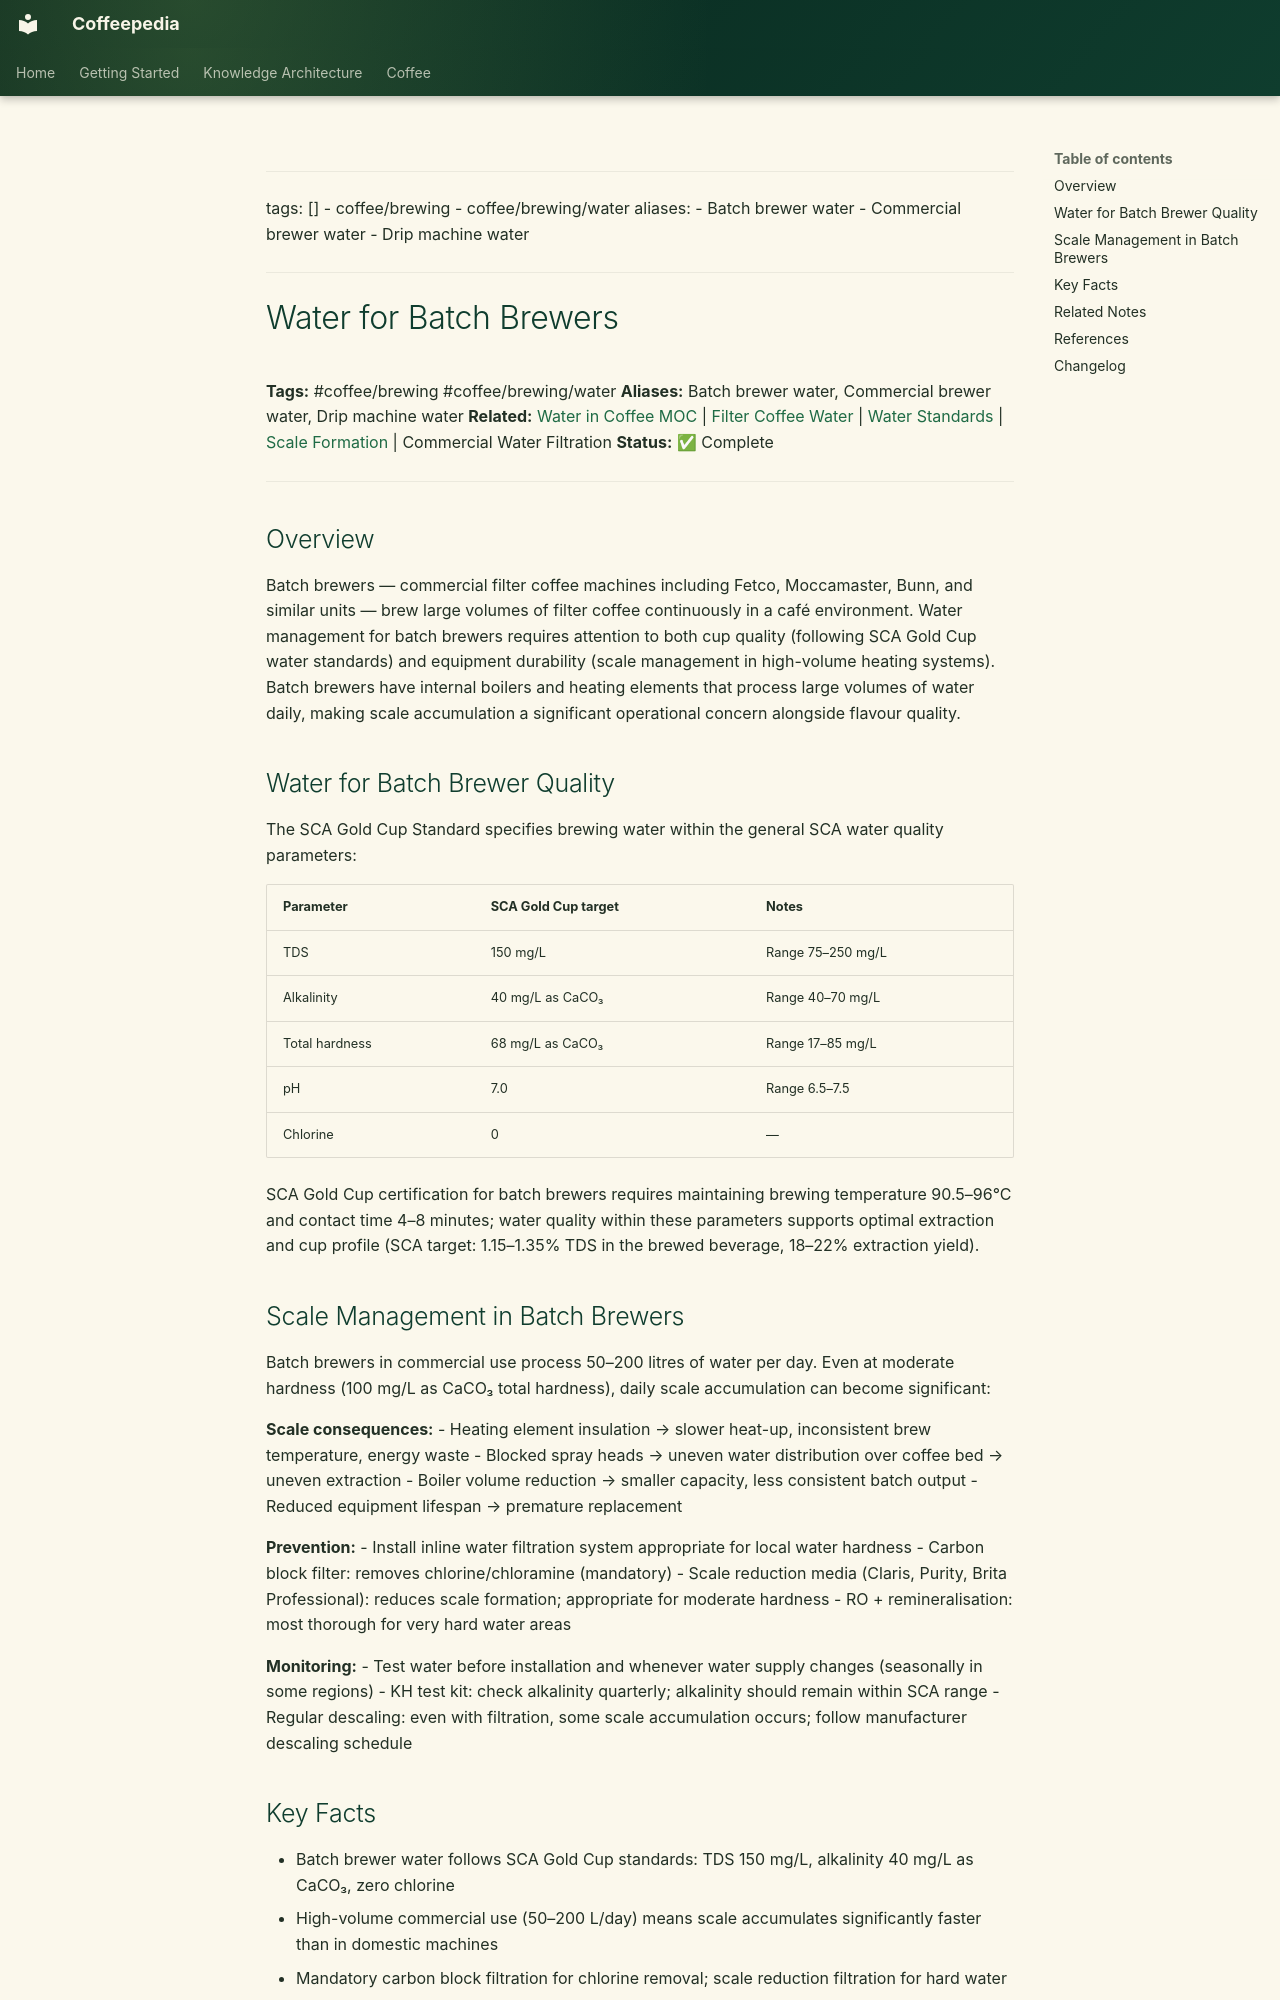

repository: Vauldt/all-about-coffee · page: coffee/coffee-brewing/water-for-batch-brewers/index.html · generator: mkdocs

---
tags: []
  - coffee/brewing
  - coffee/brewing/water
aliases:
  - Batch brewer water
  - Commercial brewer water
  - Drip machine water
---

# Water for Batch Brewers

**Tags:** #coffee/brewing #coffee/brewing/water
**Aliases:** Batch brewer water, Commercial brewer water, Drip machine water
**Related:** [Water in Coffee MOC](../maps-of-content/water-in-coffee-moc.md) | [Filter Coffee Water](filter-coffee-water.md) | [Water Standards](water-standards.md) | [Scale Formation](scale-formation.md) | Commercial Water Filtration
**Status:** ✅ Complete

---

## Overview

Batch brewers — commercial filter coffee machines including Fetco, Moccamaster, Bunn, and similar units — brew large volumes of filter coffee continuously in a café environment. Water management for batch brewers requires attention to both cup quality (following SCA Gold Cup water standards) and equipment durability (scale management in high-volume heating systems). Batch brewers have internal boilers and heating elements that process large volumes of water daily, making scale accumulation a significant operational concern alongside flavour quality.

## Water for Batch Brewer Quality

The SCA Gold Cup Standard specifies brewing water within the general SCA water quality parameters:

| Parameter | SCA Gold Cup target | Notes |
| :--- | :--- | :--- |
| TDS | 150 mg/L | Range 75–250 mg/L |
| Alkalinity | 40 mg/L as CaCO₃ | Range 40–70 mg/L |
| Total hardness | 68 mg/L as CaCO₃ | Range 17–85 mg/L |
| pH | 7.0 | Range 6.5–7.5 |
| Chlorine | 0 | — |

SCA Gold Cup certification for batch brewers requires maintaining brewing temperature 90.5–96°C and contact time 4–8 minutes; water quality within these parameters supports optimal extraction and cup profile (SCA target: 1.15–1.35% TDS in the brewed beverage, 18–22% extraction yield).
